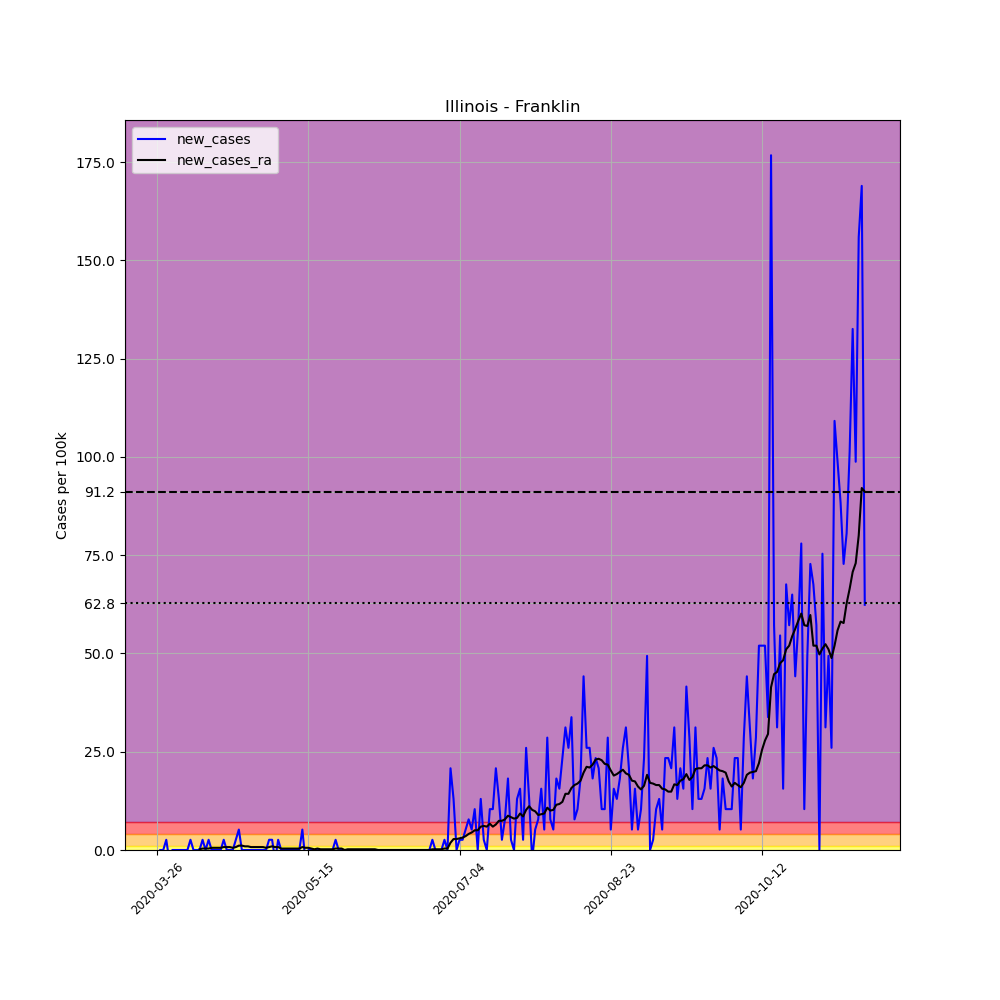

Source data for this figure (header and first rows):
, date, county, state, fips, cases, deaths, COUNTY, STNAME, CTYNAME, POPESTIMATE2019, per_100k, new_cases, new_cases_ra
371228, 2020-03-26, Franklin, Illinois, 17055, 1, 0, 55, Illinois, Franklin, 38469, 2.599, , 
371229, 2020-03-27, Franklin, Illinois, 17055, 1, 0, 55, Illinois, Franklin, 38469, 2.599, 0.0, 
371230, 2020-03-28, Franklin, Illinois, 17055, 1, 0, 55, Illinois, Franklin, 38469, 2.599, 0.0, 
371231, 2020-03-29, Franklin, Illinois, 17055, 2, 0, 55, Illinois, Franklin, 38469, 5.199, 2.599, 
371232, 2020-03-30, Franklin, Illinois, 17055, 1, 0, 55, Illinois, Franklin, 38469, 2.599, -2.599, 
371233, 2020-03-31, Franklin, Illinois, 17055, 1, 0, 55, Illinois, Franklin, 38469, 2.599, 0.0, 
371234, 2020-04-01, Franklin, Illinois, 17055, 1, 0, 55, Illinois, Franklin, 38469, 2.599, 0.0, 
371235, 2020-04-02, Franklin, Illinois, 17055, 1, 0, 55, Illinois, Franklin, 38469, 2.599, 0.0, 
371236, 2020-04-03, Franklin, Illinois, 17055, 1, 0, 55, Illinois, Franklin, 38469, 2.599, 0.0, 
371237, 2020-04-04, Franklin, Illinois, 17055, 1, 0, 55, Illinois, Franklin, 38469, 2.599, 0.0, 
371238, 2020-04-05, Franklin, Illinois, 17055, 1, 0, 55, Illinois, Franklin, 38469, 2.599, 0.0, 
371239, 2020-04-06, Franklin, Illinois, 17055, 2, 0, 55, Illinois, Franklin, 38469, 5.199, 2.599, 
371240, 2020-04-07, Franklin, Illinois, 17055, 2, 0, 55, Illinois, Franklin, 38469, 5.199, 0.0, 
371241, 2020-04-08, Franklin, Illinois, 17055, 2, 0, 55, Illinois, Franklin, 38469, 5.199, 0.0, 
371242, 2020-04-09, Franklin, Illinois, 17055, 2, 0, 55, Illinois, Franklin, 38469, 5.199, 0.0, 0.1857
371243, 2020-04-10, Franklin, Illinois, 17055, 3, 0, 55, Illinois, Franklin, 38469, 7.798, 2.599, 0.3714
371244, 2020-04-11, Franklin, Illinois, 17055, 3, 0, 55, Illinois, Franklin, 38469, 7.798, 0.0, 0.3714
371245, 2020-04-12, Franklin, Illinois, 17055, 4, 0, 55, Illinois, Franklin, 38469, 10.4, 2.599, 0.3714
371246, 2020-04-13, Franklin, Illinois, 17055, 4, 0, 55, Illinois, Franklin, 38469, 10.4, 0.0, 0.557
371247, 2020-04-14, Franklin, Illinois, 17055, 4, 0, 55, Illinois, Franklin, 38469, 10.4, 0.0, 0.557
371248, 2020-04-15, Franklin, Illinois, 17055, 4, 0, 55, Illinois, Franklin, 38469, 10.4, 0.0, 0.557
371249, 2020-04-16, Franklin, Illinois, 17055, 4, 0, 55, Illinois, Franklin, 38469, 10.4, 0.0, 0.557
371250, 2020-04-17, Franklin, Illinois, 17055, 5, 0, 55, Illinois, Franklin, 38469, 13, 2.599, 0.7427
371251, 2020-04-18, Franklin, Illinois, 17055, 5, 0, 55, Illinois, Franklin, 38469, 13, 0.0, 0.7427
371252, 2020-04-19, Franklin, Illinois, 17055, 5, 0, 55, Illinois, Franklin, 38469, 13, 0.0, 0.7427
371253, 2020-04-20, Franklin, Illinois, 17055, 5, 0, 55, Illinois, Franklin, 38469, 13, 0.0, 0.557
371254, 2020-04-21, Franklin, Illinois, 17055, 6, 0, 55, Illinois, Franklin, 38469, 15.6, 2.599, 0.7427
371255, 2020-04-22, Franklin, Illinois, 17055, 8, 0, 55, Illinois, Franklin, 38469, 20.8, 5.199, 1.114
371256, 2020-04-23, Franklin, Illinois, 17055, 8, 0, 55, Illinois, Franklin, 38469, 20.8, 0.0, 1.114
371257, 2020-04-24, Franklin, Illinois, 17055, 8, 0, 55, Illinois, Franklin, 38469, 20.8, 0.0, 0.9284
371258, 2020-04-25, Franklin, Illinois, 17055, 8, 0, 55, Illinois, Franklin, 38469, 20.8, 0.0, 0.9284
371259, 2020-04-26, Franklin, Illinois, 17055, 8, 0, 55, Illinois, Franklin, 38469, 20.8, 0.0, 0.7427
371260, 2020-04-27, Franklin, Illinois, 17055, 8, 0, 55, Illinois, Franklin, 38469, 20.8, 0.0, 0.7427
371261, 2020-04-28, Franklin, Illinois, 17055, 8, 0, 55, Illinois, Franklin, 38469, 20.8, 0.0, 0.7427
371262, 2020-04-29, Franklin, Illinois, 17055, 8, 0, 55, Illinois, Franklin, 38469, 20.8, 0.0, 0.7427
371263, 2020-04-30, Franklin, Illinois, 17055, 8, 0, 55, Illinois, Franklin, 38469, 20.8, 0.0, 0.7427
371264, 2020-05-01, Franklin, Illinois, 17055, 8, 0, 55, Illinois, Franklin, 38469, 20.8, 0.0, 0.557
371265, 2020-05-02, Franklin, Illinois, 17055, 9, 0, 55, Illinois, Franklin, 38469, 23.4, 2.599, 0.7427
371266, 2020-05-03, Franklin, Illinois, 17055, 10, 0, 55, Illinois, Franklin, 38469, 25.99, 2.599, 0.9284
371267, 2020-05-04, Franklin, Illinois, 17055, 9, 0, 55, Illinois, Franklin, 38469, 23.4, -2.599, 0.7427
371268, 2020-05-05, Franklin, Illinois, 17055, 10, 0, 55, Illinois, Franklin, 38469, 25.99, 2.599, 0.7427
371269, 2020-05-06, Franklin, Illinois, 17055, 10, 0, 55, Illinois, Franklin, 38469, 25.99, 0.0, 0.3714
371270, 2020-05-07, Franklin, Illinois, 17055, 10, 0, 55, Illinois, Franklin, 38469, 25.99, 0.0, 0.3714
371271, 2020-05-08, Franklin, Illinois, 17055, 10, 0, 55, Illinois, Franklin, 38469, 25.99, 0.0, 0.3714
371272, 2020-05-09, Franklin, Illinois, 17055, 10, 0, 55, Illinois, Franklin, 38469, 25.99, 0.0, 0.3714
371273, 2020-05-10, Franklin, Illinois, 17055, 10, 0, 55, Illinois, Franklin, 38469, 25.99, 0.0, 0.3714
371274, 2020-05-11, Franklin, Illinois, 17055, 10, 0, 55, Illinois, Franklin, 38469, 25.99, 0.0, 0.3714
371275, 2020-05-12, Franklin, Illinois, 17055, 10, 0, 55, Illinois, Franklin, 38469, 25.99, 0.0, 0.3714
371276, 2020-05-13, Franklin, Illinois, 17055, 12, 0, 55, Illinois, Franklin, 38469, 31.19, 5.199, 0.7427
371277, 2020-05-14, Franklin, Illinois, 17055, 11, 0, 55, Illinois, Franklin, 38469, 28.59, -2.599, 0.557
371278, 2020-05-15, Franklin, Illinois, 17055, 11, 0, 55, Illinois, Franklin, 38469, 28.59, 0.0, 0.557
371279, 2020-05-16, Franklin, Illinois, 17055, 11, 0, 55, Illinois, Franklin, 38469, 28.59, 0.0, 0.3714
371280, 2020-05-17, Franklin, Illinois, 17055, 11, 0, 55, Illinois, Franklin, 38469, 28.59, 0.0, 0.1857
371281, 2020-05-18, Franklin, Illinois, 17055, 11, 0, 55, Illinois, Franklin, 38469, 28.59, 0.0, 0.3714
371282, 2020-05-19, Franklin, Illinois, 17055, 11, 0, 55, Illinois, Franklin, 38469, 28.59, 0.0, 0.1857
371283, 2020-05-20, Franklin, Illinois, 17055, 11, 0, 55, Illinois, Franklin, 38469, 28.59, 0.0, 0.1857
371284, 2020-05-21, Franklin, Illinois, 17055, 11, 0, 55, Illinois, Franklin, 38469, 28.59, 0.0, 0.1857
371285, 2020-05-22, Franklin, Illinois, 17055, 11, 0, 55, Illinois, Franklin, 38469, 28.59, 0.0, 0.1857
371286, 2020-05-23, Franklin, Illinois, 17055, 11, 0, 55, Illinois, Franklin, 38469, 28.59, 0.0, 0.1857
371287, 2020-05-24, Franklin, Illinois, 17055, 12, 0, 55, Illinois, Franklin, 38469, 31.19, 2.599, 0.3714
... 175 more rows
